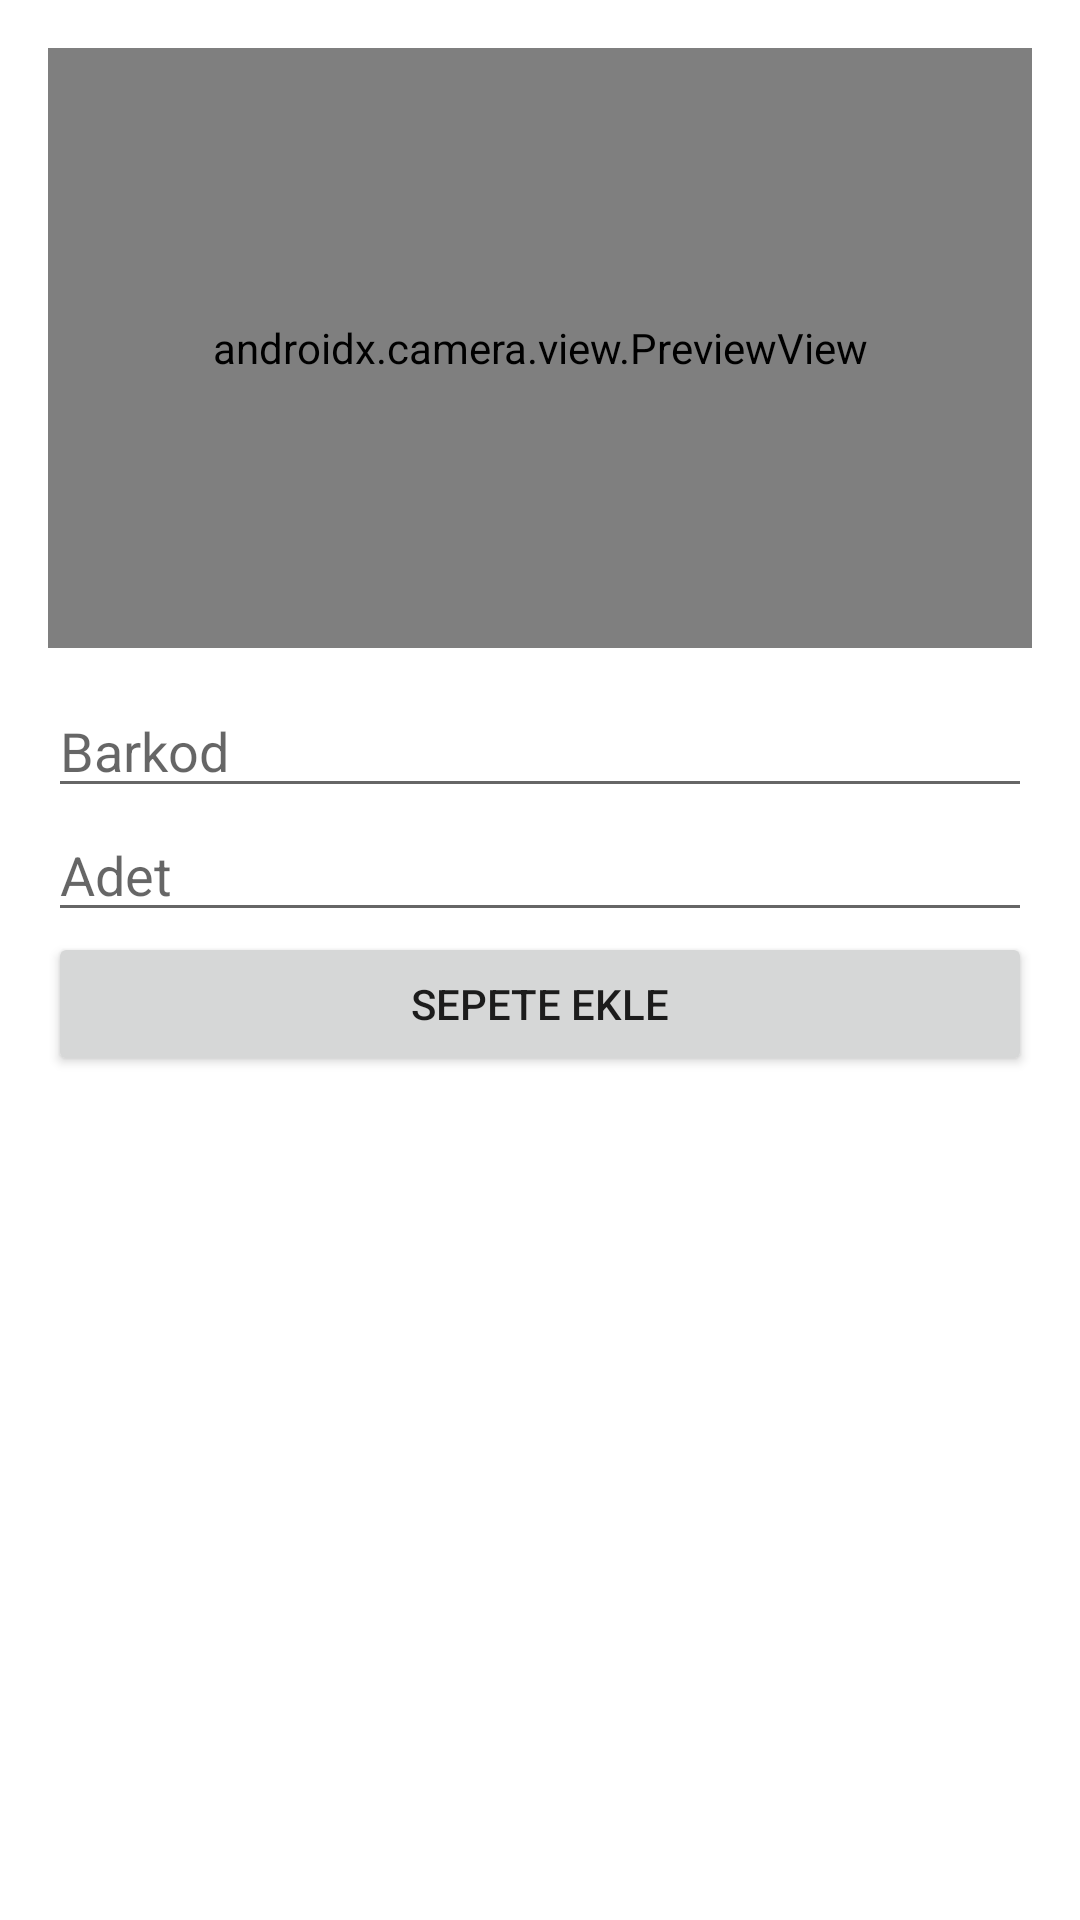

Produce the Android XML layout that renders to this screen, including the resource entries it uses.
<!-- AndroidManifest.xml: application theme AppTheme -->
<!-- res/layout/activity_sale.xml -->
<?xml version="1.0" encoding="utf-8"?>
<LinearLayout xmlns:android="http://schemas.android.com/apk/res/android"
    android:orientation="vertical"
    android:padding="16dp"
    android:layout_width="match_parent"
    android:layout_height="match_parent">

    <androidx.camera.view.PreviewView
        android:id="@+id/previewView"
        android:layout_width="match_parent"
        android:layout_height="200dp"
        android:layout_marginBottom="12dp" />

    <EditText
        android:id="@+id/etBarcode"
        android:hint="Barkod"
        android:layout_width="match_parent"
        android:layout_height="wrap_content"/>

    <EditText
        android:id="@+id/etQty"
        android:hint="Adet"
        android:inputType="number"
        android:layout_width="match_parent"
        android:layout_height="wrap_content"/>

    <Button
        android:id="@+id/btnSell"
        android:text="Sepete Ekle"
        android:layout_width="match_parent"
        android:layout_height="wrap_content"/>

</LinearLayout>
<!-- resources referenced by this layout -->
<resources>

</resources>
